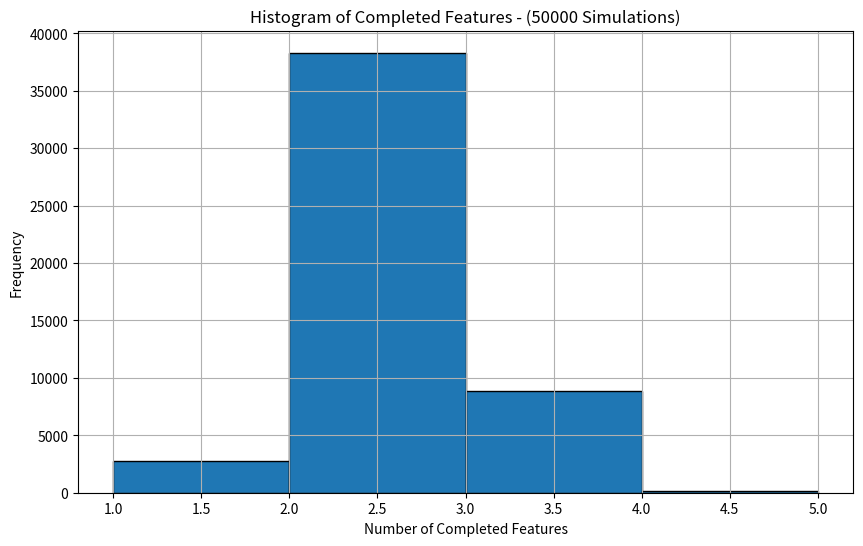
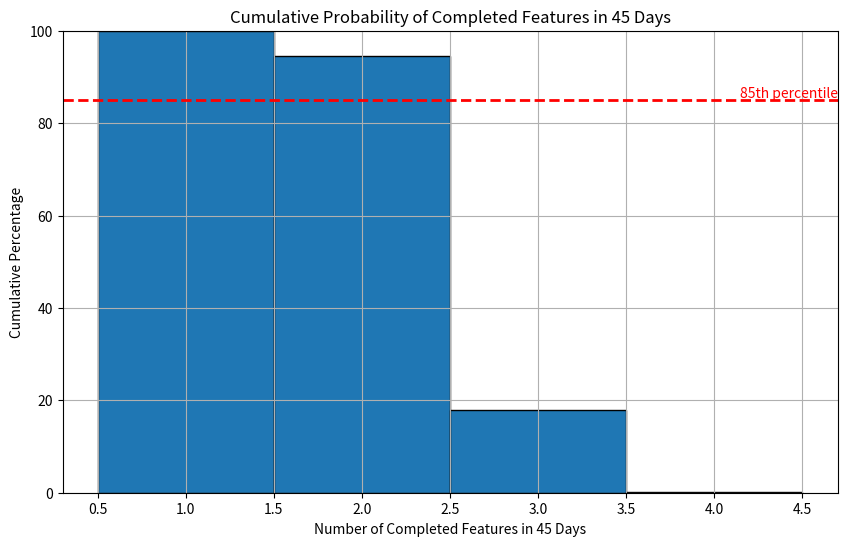

The script that saved these images, in order:
import random
import pandas as pd
import numpy as np
import matplotlib.pyplot as plt
from datetime import datetime, timedelta
import math


def run_simulation(past_throughput, feature_stories, simultaneous_features, number_of_simulations, days_to_simulate):
    results = []
    feature_completions = [[] for _ in range(len(feature_stories))]

    for _ in range(number_of_simulations):
        remaining_stories = feature_stories.copy()
        completed_features = 0
        in_progress = [0] * simultaneous_features

        for day in range(days_to_simulate):
            if not remaining_stories and all(f == 0 for f in in_progress):
                break

            daily_throughput = random.choice(past_throughput)
            throughput_per_feature = daily_throughput / \
                min(simultaneous_features, len(remaining_stories) +
                    sum(1 for f in in_progress if f > 0))

            for i in range(simultaneous_features):
                if in_progress[i] > 0:
                    if throughput_per_feature >= in_progress[i]:
                        throughput_per_feature -= in_progress[i]
                        feature_completions[completed_features].append(day + 1)
                        completed_features += 1
                        in_progress[i] = 0
                    else:
                        in_progress[i] -= throughput_per_feature
                        throughput_per_feature = 0

                if in_progress[i] == 0 and remaining_stories:
                    in_progress[i] = remaining_stories.pop(0)
                    if throughput_per_feature >= in_progress[i]:
                        throughput_per_feature -= in_progress[i]
                        feature_completions[completed_features].append(day + 1)
                        completed_features += 1
                        in_progress[i] = 0
                    else:
                        in_progress[i] -= throughput_per_feature
                        throughput_per_feature = 0

                if throughput_per_feature == 0:
                    break

        results.append((completed_features, day + 1))

    return results, feature_completions


def analyze_results(results, feature_completions, feature_stories, days_to_simulate, start_date):
    df_results = pd.DataFrame(
        results, columns=['Completed Features', 'Days Taken'])

    print(
        f"Average completed features: {df_results['Completed Features'].mean():.2f}")

    features_85_percent = sum(1 for completions in feature_completions if len(
        completions) / len(results) >= 0.85)
    print(f"85th percentile of completed features: {features_85_percent}")

    print("\nFeature Completion Forecasts:")

    for i, completions in enumerate(feature_completions):
        if completions:
            completion_day = int(np.percentile(completions, 85))
            completion_prob = len(completions) / len(results) * 100
            forecast_date = start_date + timedelta(days=completion_day)
            print(f"Feature {i+1} (Stories: {feature_stories[i]}):")
            print(f"  Estimated completion day: {completion_day}")
            print(
                f"  Forecasted completion date: {forecast_date.strftime('%Y-%m-%d')}")
            print(f"  Probability of completion: {completion_prob:.2f}%")
        else:
            print(f"Feature {i+1} (Complexity: {feature_stories[i]}):")
            print("  Not completed in any simulation")


def create_histograms(results, number_of_simulations, days_to_simulate):
    completed_features = [r[0] for r in results]

    plt.figure(figsize=(10, 6))
    plt.hist(completed_features, bins=range(min(completed_features), max(completed_features) + 2, 1),
             edgecolor='black')
    plt.xlabel('Number of Completed Features')
    plt.ylabel('Frequency')
    plt.title(
        f'Histogram of Completed Features - ({number_of_simulations} Simulations)')
    plt.grid(True)
    plt.show()

    plt.figure(figsize=(10, 6))
    counts, bins = np.histogram(completed_features, bins=range(
        min(completed_features), max(completed_features) + 2, 1))
    cum_counts = np.cumsum(counts[::-1])[::-1]
    cum_percentage = cum_counts / cum_counts[0] * 100
    plt.bar(bins[:-1], cum_percentage, width=np.diff(bins), edgecolor='black')
    plt.xlabel(f'Number of Completed Features in {days_to_simulate} Days')
    plt.ylabel('Cumulative Percentage')
    plt.title(
        f'Cumulative Probability of Completed Features in {days_to_simulate} Days')
    plt.grid(True)
    plt.ylim(0, 100)

    plt.axhline(y=85, color='red', linestyle='--', linewidth=2)
    plt.text(plt.xlim()[1], 85, '85th percentile',
             horizontalalignment='right', verticalalignment='bottom', color='red')

    plt.show()


def main():
    # Input parameters
    past_throughput = [1, 5, 0, 2, 3, 0, 1, 1, 0, 2, 1, 0,
                       0, 4, 1, 1, 0, 1, 0, 2, 1, 0, 2, 0, 1, 2, 1, 0, 0, 3]
    feature_stories = [5, 8, 7, 6, 9, 12, 3, 8, 7, 9]
    simultaneous_features = 3
    number_of_simulations = 50000
    days_to_simulate = 45
    start_date = datetime(2024, 6, 21)

    # Run simulation
    results, feature_completions = run_simulation(
        past_throughput, feature_stories, simultaneous_features, number_of_simulations, days_to_simulate)

    # Analyze and visualize results
    analyze_results(results, feature_completions,
                    feature_stories, days_to_simulate, start_date)
    create_histograms(results, number_of_simulations, days_to_simulate)


if __name__ == "__main__":
    main()
